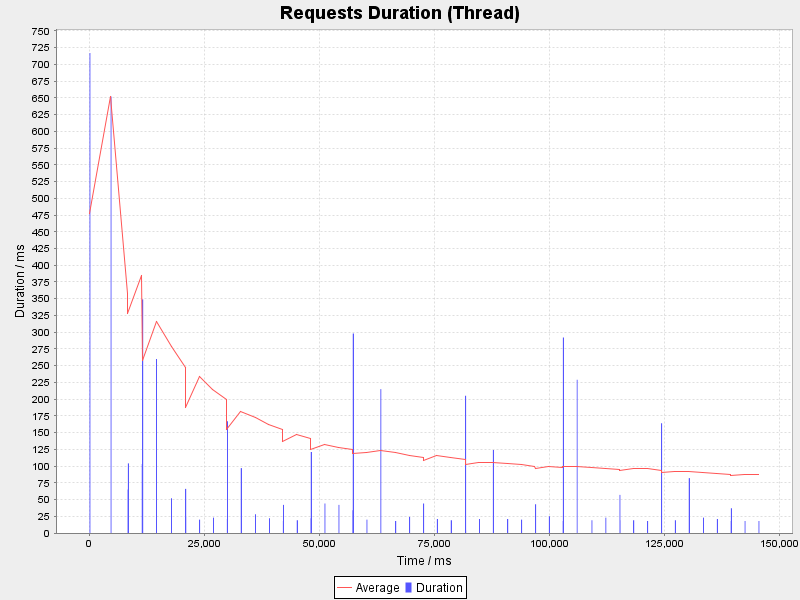

Data behind this chart, as committed beside it:
uri; count; total; min; average; max; standarddeviation; persecond; errors
256 /signalr/negotiate connection; 1; 24; 24; 24; 24; 0; 0; 0
252 /Bids/UpcomingSales; 1; 103; 103; 103; 103; 0; 0; 0
258 /signalr/connect; 1; 23; 23; 23; 23; 0; 0; 0
Step 9: Back to sale; 1; 292; 292; 292; 292; 0; 0; 0
View home page; 1; 652; 652; 652; 652; 0; 0; 0
Step 4:  Lot #1: Miss Make a Wish; 1; 167; 167; 167; 167; 0; 0; 0
291 /signalr/connect; 1; 18; 18; 18; 18; 0; 0; 0
257 /signalr/connect; 2; 86; 20; 43; 66; 23; 0; 0
Step 7: Click on Back to Sale; 1; 298; 298; 298; 298; 0; 0; 0
287 /Abort previous connection; 1; 21; 21; 21; 21; 0; 0; 0
283 /signalr/connect; 1; 19; 19; 19; 19; 0; 0; 0
305 /signalr/connect; 2; 76; 19; 38; 57; 19; 0; 0
307 /signalr/poll; 3; 59; 19; 19; 21; 0; 0; 0
278  Back to Mock Cattle Auction; 1; 215; 215; 215; 215; 0; 0; 0
310 /Bids/AuctionDetails/9070; 1; 82; 82; 82; 82; 0; 0; 0
Step 2 /Bids/UpcomingSales; 1; 104; 104; 104; 104; 0; 0; 0
269 /signalr/connect; 2; 61; 19; 30; 42; 11; 0; 0
Step 5: View photos; 1; 121; 121; 121; 121; 0; 0; 0
267 /signalr/hubs; 1; 22; 22; 22; 22; 0; 0; 0
282 /signalr/connect; 2; 65; 21; 32; 44; 11; 0; 0
288 /signalr/hubs; 1; 20; 20; 20; 20; 0; 0; 0
290 /signalr/connect; 2; 68; 25; 34; 43; 9; 0; 0
Step 3: Mock Cattle Auction; 1; 349; 349; 349; 349; 0; 0; 0
280 /signalr/hubs; 1; 24; 24; 24; 24; 0; 0; 0
315 /signalr/connect; 1; 18; 18; 18; 18; 0; 0; 0
Get Mock Cattle Auction page; 1; 260; 260; 260; 260; 0; 0; 0
Step 6: Close Gallery; 1; 34; 34; 34; 34; 0; 0; 0
304 /signalr/negotiate new connection; 1; 19; 19; 19; 19; 0; 0; 0
266 / Aborts previous connection; 1; 28; 28; 28; 28; 0; 0; 0
281 /signalr/negotiate new connection; 1; 20; 20; 20; 20; 0; 0; 0
268 /signalr/negotiate new connection; 1; 18; 18; 18; 18; 0; 0; 0
303 /signalr/hubs; 1; 23; 23; 23; 23; 0; 0; 0
279 / Aborts previous connection; 1; 18; 18; 18; 18; 0; 0; 0
302 / Abort previous connection; 1; 19; 19; 19; 19; 0; 0; 0
265 /Bids/AuctionDetails/9066; 1; 97; 97; 97; 97; 0; 0; 0
289 /signalr/negotiate new connection; 1; 17; 17; 17; 17; 0; 0; 0
313 /signalr/negotiate new connection; 1; 18; 18; 18; 18; 0; 0; 0
311 /Abort previous connection; 1; 23; 23; 23; 23; 0; 0; 0
312 /signalr/hubs; 1; 21; 21; 21; 21; 0; 0; 0
Step 10: Lot #5 BK Wonder Woman; 1; 164; 164; 164; 164; 0; 0; 0
270 /signalr/connect; 1; 22; 22; 22; 22; 0; 0; 0
273 /Bids/GetLotGallery; 1; 42; 42; 42; 42; 0; 0; 0
314 /signalr/connect; 2; 55; 18; 27; 37; 9; 0; 0
271 /signalr/poll; 1; 20; 20; 20; 20; 0; 0; 0
301 /Bids/AuctionsListing/7044; 1; 229; 229; 229; 229; 0; 0; 0
Step 1: Home Page; 1; 717; 717; 717; 717; 0; 0; 0
284 /signalr/poll; 1; 21; 21; 21; 21; 0; 0; 0
254 /signalr/hubs; 1; 52; 52; 52; 52; 0; 0; 0
Step 5: More photos; 1; 44; 44; 44; 44; 0; 0; 0
306 /signalr/connect; 1; 18; 18; 18; 18; 0; 0; 0
step 8: Lot #3: Miss Looking up; 1; 205; 205; 205; 205; 0; 0; 0
Debug Sampler; 1; 4; 4; 4; 4; 0; 0; 0
286 /Bids/AuctionDetails/9068; 1; 124; 124; 124; 124; 0; 0; 0
250 /Home/GetUpcomingSalesSection; 1; 65; 65; 65; 65; 0; 0; 0
